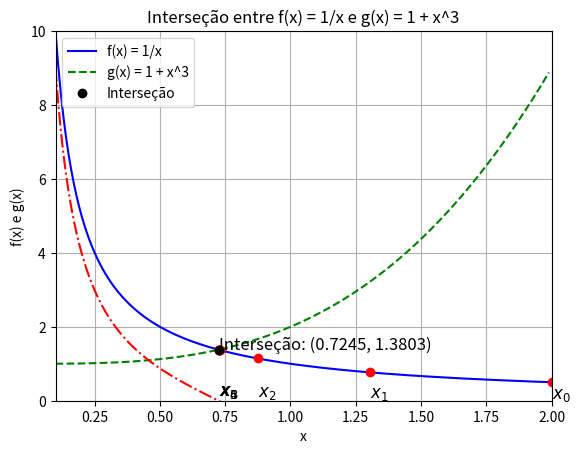

Python code for this plot:
import matplotlib.pyplot as plt
import numpy as np
import math

# Definindo as funções
def f(x):
    return 1 / x  # Função f(x) = 1/x

def g(x):
    return 1 + np.power(x, 3)  # Função g(x) = 1 + x^3

# Função h(x) = f(x) - g(x) para encontrar a interseção
def h(x):
    return (1 / x) - 1 - np.power(x, 3)

# Derivada de h(x)
def dh(x):
    return (-1 / np.power(x, 2)) - 3 * np.power(x, 2)

# Método de Newton-Raphson para encontrar a interseção
def newton_raphson(h, dh, x0, eps1, eps2, maxiter):
    iter = 0
    lista = [x0]  # Lista para armazenar os pontos
    print(f"Iteração {iter}: x = {x0:.6f}, f(x) = {f(x0):.6f}, g(x) = {g(x0):.6f}")
    while iter <= maxiter:
        xk = x0 - h(x0) / dh(x0)  # Fórmula de Newton-Raphson
        lista.append(xk)
        iter += 1
        print(f"Iteração {iter}: x = {xk:.6f}, f(x) = {f(xk):.6f}, g(x) = {g(x0):.6f}")
        if (math.fabs(h(x0)) < eps1) or (math.fabs(xk - x0) < eps2):
            break
        else:
            x0 = xk
    return xk, iter, lista

# Parâmetros para o método de Newton-Raphson
x0 = 2  # Valor inicial (positivo)
eps1 = 1e-6  # Tolerância para |h(x)|
eps2 = eps1  # Tolerância para |x_k - x_{k-1}|
maxiter = 20  # Número máximo de iterações

# Encontrando a interseção
xk, iter, lista = newton_raphson(h, dh, x0, eps1, eps2, maxiter)

# Definindo o intervalo de x para o gráfico
x = np.arange(0.1, 2, 0.01)  # Intervalo (visualização)

# Plotando o gráfico de f(x) e g(x)
plt.figure()
plt.grid()
plt.plot(x, f(x), 'b-', label='f(x) = 1/x')  # Gráfico de f(x)
plt.plot(x, g(x), 'g--', label='g(x) = 1 + x^3')  # Gráfico de g(x)
plt.plot(x,h(x),'r-.') # APAGAR ESSA LINHA

# Plotando os pontos gerados pelo método de Newton-Raphson
cont = 0
for x_point in lista:
    plt.plot(x_point, f(x_point), 'ro')  # Pontos em vermelho
    name = f'$x_{cont}$'
    plt.text(x_point, 0.1 * f(x_point), name, fontsize=12)  # Rótulos dos pontos
    cont += 1

# Plotando o ponto de interseção
plt.plot(xk, f(xk), 'ko', label='Interseção')  # Ponto de interseção
plt.text(xk, f(xk), f'Interseção: ({xk:.4f}, {f(xk):.4f})', fontsize=12)

# Ajustando os limites dos eixos para melhor visualização
plt.xlim(0.1, 2)
plt.ylim(0, 10)

# Exibindo o gráfico
plt.xlabel('x')
plt.ylabel('f(x) e g(x)')
plt.title('Interseção entre f(x) = 1/x e g(x) = 1 + x^3')
plt.legend()
plt.show()

# Resultados finais
print(f'\nInterseção encontrada:')
print(f'x = {xk:.6f}')
print(f'f(x) = g(x) = {f(xk):.6f}')
print(f'Número de iterações: {iter}')
